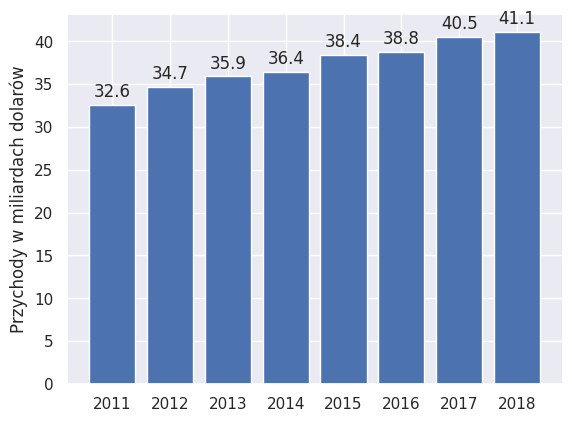

The script that saved this image:
import random

from matplotlib import pyplot as plt
import numpy as np
import seaborn as sns

sns.set()
# barplot z globalnymi przychodami w latach 2011 - 2018
# (2011,32.6) (2012,34.7)
# 		 (2013,35.9) (2014,36.4)
# 		 (2015,38.4) (2016,38.8)
# 		 (2017,40.5) (2018,41.1)

plt.ylabel('Przychody w miliardach dolarów')
#plt.title('Globalne przychody kinowe w latach 2011-2018')

def autolabel(rects, higher=False, rects2=None):
    """Attach a text label above each bar in *rects*, displaying its height."""
    for rect_num in range(len(rects)):
        if higher and rects2:
            height = rects[rect_num].get_height() + rects2[rect_num].get_height()
        else:
            height = rects[rect_num].get_height()
        plt.annotate('{}'.format(height),
                    xy=(rects[rect_num].get_x() + rects[rect_num].get_width() / 2, height),
                    xytext=(0, 3),  # 3 points vertical offset
                    textcoords="offset points",
                    ha='center', va='bottom')



global_revenue_by_year = (32.6, 34.7, 35.9, 36.4, 38.4, 38.8, 40.5, 41.1)
bars = ('2011', '2012', '2013', '2014', '2015', '2016', '2017', '2018')
inflation_rate = (0, 2.07, 3.56, 5.24, 5.37, 6.70, 8.97, 11.69)
global_revenue_real_by_2011 = []

for i in range(len(bars)):
    revenue = global_revenue_by_year[i]
    denominator = 1 + inflation_rate[i]/100
    real_revenue = revenue / denominator
    global_revenue_real_by_2011.append(real_revenue)

print(global_revenue_by_year)
print(global_revenue_real_by_2011)

y_pos = np.arange(len(bars))

# Create bars
p1 = plt.bar(x=y_pos, height=global_revenue_by_year)
autolabel(p1)
# Create names on the x-axis
plt.xticks(y_pos, bars)

x = range(13)
y = [random.randrange(100) for _ in range(13)]

# Show graphic
plt.show()
